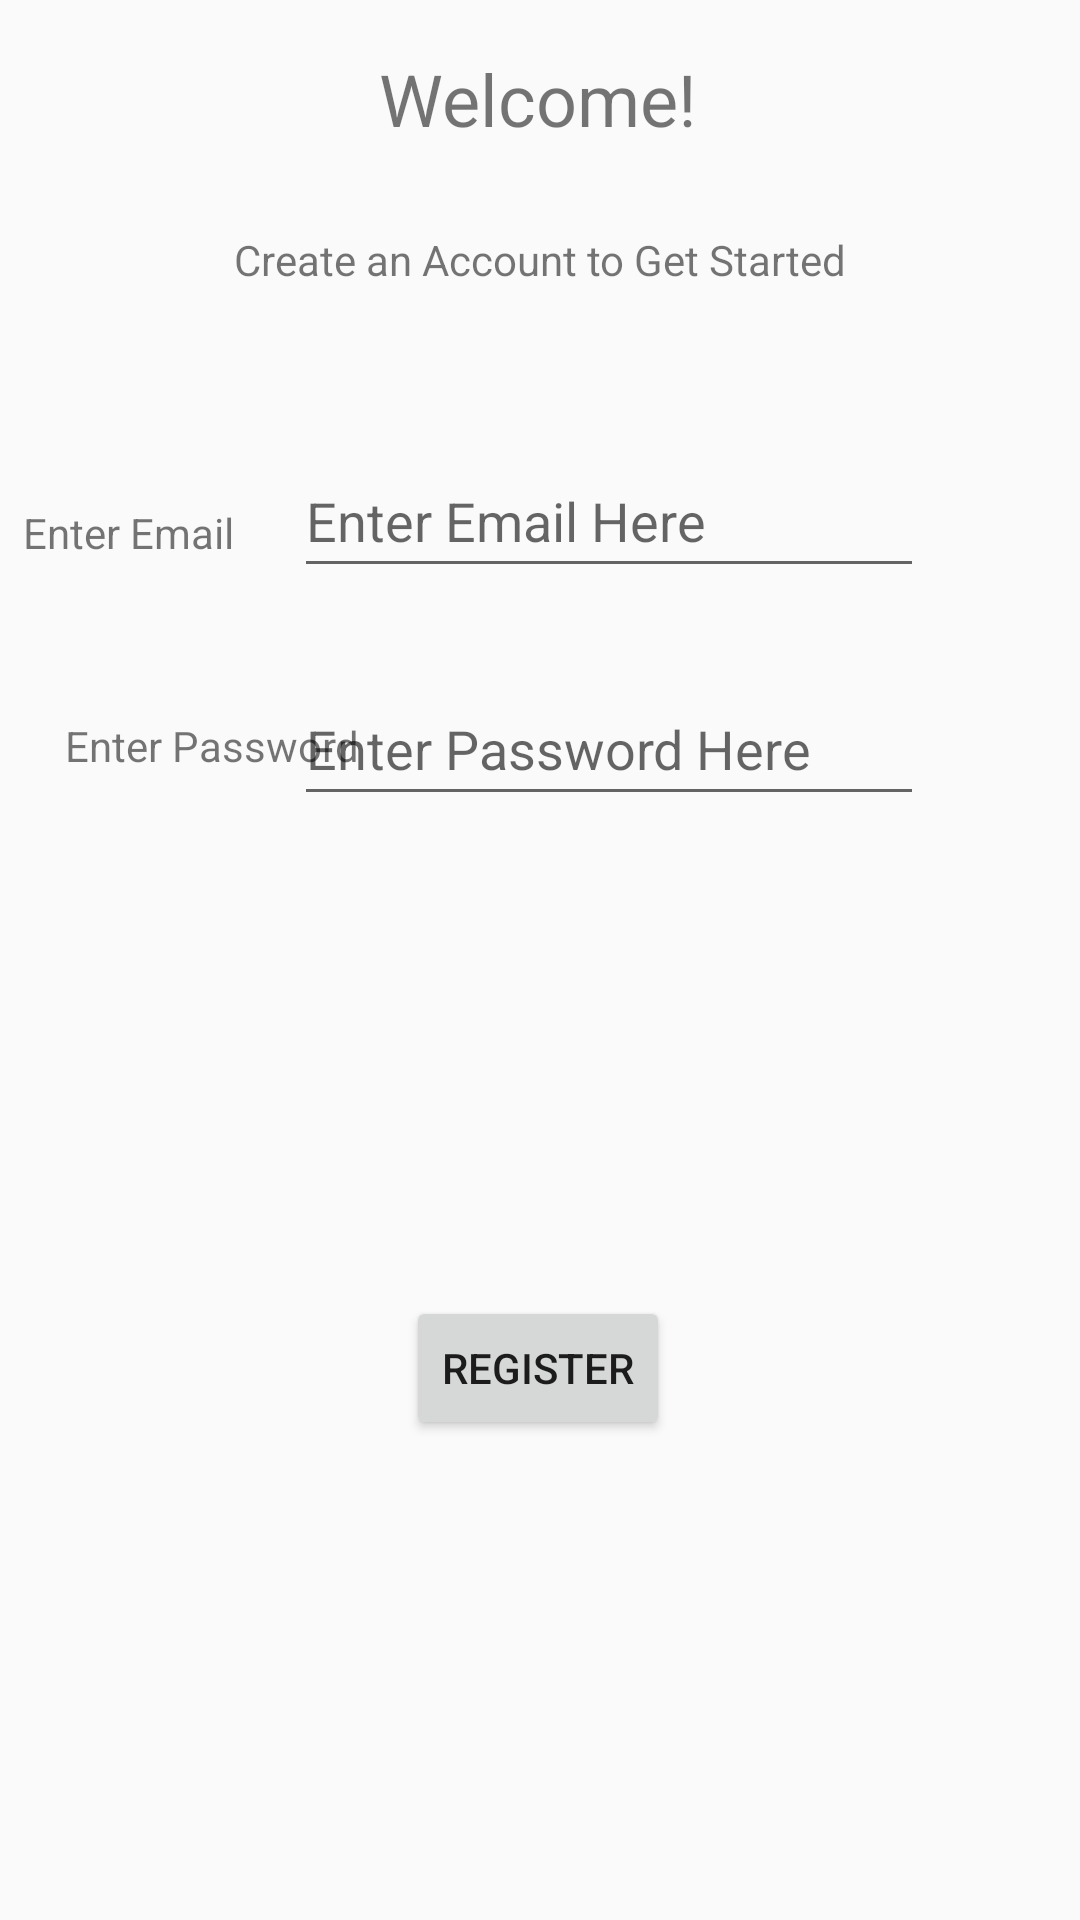

Produce the Android XML layout that renders to this screen, including the resource entries it uses.
<!-- AndroidManifest.xml: application theme Theme.Goaltracker -->
<!-- res/layout/activity_register.xml -->
<?xml version="1.0" encoding="utf-8"?>
<android.support.constraint.ConstraintLayout xmlns:android="http://schemas.android.com/apk/res/android"
    xmlns:app="http://schemas.android.com/apk/res-auto"
    xmlns:tools="http://schemas.android.com/tools"
    android:layout_width="match_parent"
    android:layout_height="match_parent"
    tools:context="account_creation.RegisterActivity">

    <TextView
        android:id="@+id/textView8"
        android:layout_width="wrap_content"
        android:layout_height="wrap_content"
        android:layout_marginBottom="28dp"
        android:text="@string/welcome_label"
        android:textSize="24sp"
        app:layout_constraintBottom_toTopOf="@+id/textView9"
        app:layout_constraintEnd_toEndOf="parent"
        app:layout_constraintHorizontal_bias="0.498"
        app:layout_constraintStart_toStartOf="parent" />

    <TextView
        android:id="@+id/textView9"
        android:layout_width="wrap_content"
        android:layout_height="wrap_content"
        android:layout_marginBottom="52dp"
        android:text="@string/tip"
        app:layout_constraintBottom_toTopOf="@+id/editEmailAddress"
        app:layout_constraintEnd_toEndOf="parent"
        app:layout_constraintStart_toStartOf="parent" />

    <EditText
        android:id="@+id/editEmailAddress"
        android:layout_width="wrap_content"
        android:layout_height="wrap_content"
        android:layout_marginTop="148dp"
        android:layout_marginEnd="52dp"
        android:ems="10"
        android:hint="Enter Email Here"
        android:inputType="textEmailAddress"
        android:minHeight="48dp"
        android:text=""
        app:layout_constraintEnd_toEndOf="parent"
        app:layout_constraintTop_toTopOf="parent" />

    <TextView
        android:id="@+id/textView2"
        android:layout_width="wrap_content"
        android:layout_height="wrap_content"
        android:layout_marginTop="168dp"
        android:layout_marginEnd="20dp"
        android:text="@string/enter_email"
        app:layout_constraintEnd_toStartOf="@+id/editEmailAddress"
        app:layout_constraintTop_toTopOf="parent" />

    <TextView
        android:id="@+id/textView3"
        android:layout_width="wrap_content"
        android:layout_height="wrap_content"
        android:layout_marginStart="24dp"
        android:layout_marginTop="52dp"
        android:text="@string/enter_password"
        app:layout_constraintEnd_toStartOf="@+id/editPassword"
        app:layout_constraintHorizontal_bias="0.107"
        app:layout_constraintStart_toStartOf="parent"
        app:layout_constraintTop_toBottomOf="@+id/textView2" />

    <EditText
        android:id="@+id/editPassword"
        android:layout_width="wrap_content"
        android:layout_height="wrap_content"
        android:layout_marginTop="28dp"
        android:layout_marginEnd="52dp"
        android:ems="10"
        android:inputType="textPassword"
        android:minHeight="48dp"
        android:hint="Enter Password Here"
        android:text=""
        app:layout_constraintEnd_toEndOf="parent"
        app:layout_constraintTop_toBottomOf="@+id/editEmailAddress" />

    <Button
        android:id="@+id/register"
        android:layout_width="wrap_content"
        android:layout_height="wrap_content"
        android:layout_marginTop="160dp"
        android:text="@string/register_button"
        app:layout_constraintEnd_toEndOf="parent"
        app:layout_constraintHorizontal_bias="0.498"
        app:layout_constraintStart_toStartOf="parent"
        app:layout_constraintTop_toBottomOf="@+id/editPassword" />

</android.support.constraint.ConstraintLayout>
<!-- resources referenced by this layout -->
<resources>
  <string name="enter_email">Enter Email </string>
  <string name="enter_password">Enter Password </string>
  <string name="register_button">Register</string>
  <string name="tip">Create an Account to Get Started</string>
  <string name="welcome_label">Welcome!</string>
  <style name="Theme.Goaltracker" parent="Theme.AppCompat.DayNight.NoActionBar">
          
          <item name="colorPrimary">@color/black</item>
          <item name="colorPrimaryDark">@color/black</item>
          <item name="colorAccent">@color/black</item>
          
      </style>
  <!-- not gathered from this repository: default colours our renderer supplied (Android Studio template values) -->
  <color name="black">#FF000000</color>
</resources>
